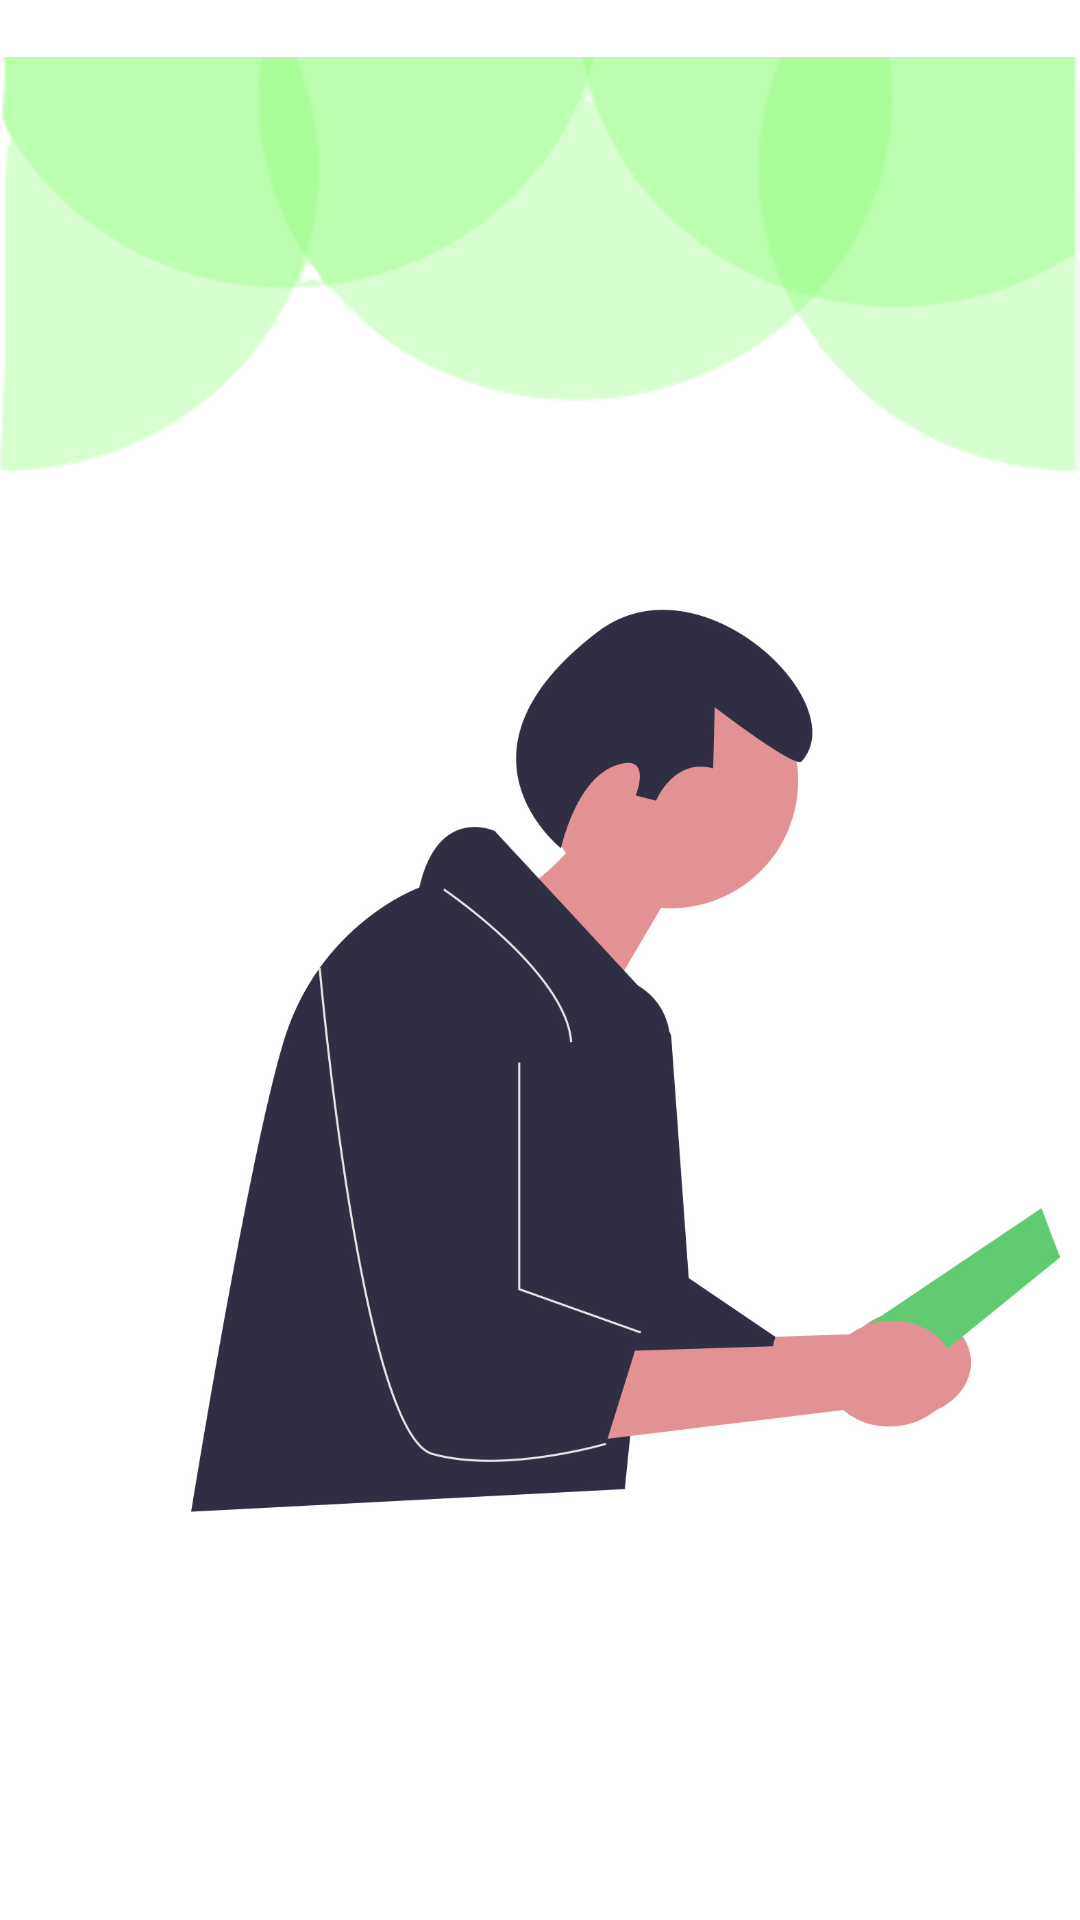

Android layout source for this screen:
<!-- AndroidManifest.xml: application theme Theme.BookHaven -->
<!-- res/layout/splash.xml -->
<?xml version="1.0" encoding="utf-8"?>
    <androidx.constraintlayout.widget.ConstraintLayout xmlns:android="http://schemas.android.com/apk/res/android"
    xmlns:app="http://schemas.android.com/apk/res-auto"
    xmlns:tools="http://schemas.android.com/tools"
    android:id="@+id/main"
    android:layout_width="match_parent"
    android:background="@color/white"
    android:layout_height="match_parent">

    <ImageView
        android:id="@+id/img1_loading"
        android:layout_width="wrap_content"
        android:layout_height="wrap_content"
        android:layout_marginTop="4dp"
        android:src="@drawable/splash_img_backg"
        app:layout_constraintEnd_toEndOf="parent"
        app:layout_constraintHorizontal_bias="0.0"
        app:layout_constraintStart_toStartOf="parent"
        app:layout_constraintTop_toTopOf="parent" />

    <ImageView
        android:id="@+id/imageView1"
        android:layout_width="345dp"
        android:layout_height="301dp"
        android:layout_marginStart="36dp"
        android:layout_marginTop="28dp"
        android:src="@drawable/splash_img"
        app:layout_constraintStart_toStartOf="parent"
        app:layout_constraintTop_toBottomOf="@+id/img1_loading" />

    <TextView
        android:id="@+id/tx1_splash"
        android:layout_width="84dp"
        android:layout_height="41dp"
        android:layout_marginStart="148dp"
        android:layout_marginBottom="112dp"
        app:layout_constraintBottom_toBottomOf="parent"
        app:layout_constraintStart_toStartOf="parent" />
</androidx.constraintlayout.widget.ConstraintLayout>
<!-- resources referenced by this layout -->
<resources>
  <color name="white">#FFFFFFFF</color>
  <!-- drawable splash_img: jpg bitmap (drawable, 74541 bytes) -->
  <!-- drawable splash_img_backg: png bitmap (drawable, 9042 bytes) -->
  <style name="Theme.BookHaven" parent="Base.Theme.BookHaven" />
  <style name="Base.Theme.BookHaven" parent="Theme.Material3.DayNight.NoActionBar">
          
          
      </style>
</resources>
